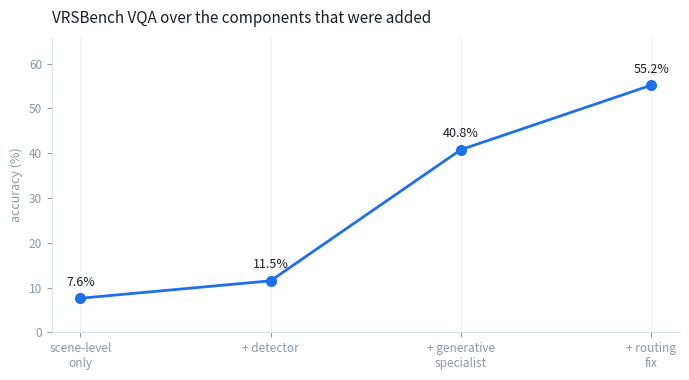

Python code for this plot:
"""Render the result figures used in the documentation.

Regenerated from eval/results/*.json rather than drawn by hand, so a figure
cannot drift from the number it claims to show. Every chart is written from the
same files the tables quote.
"""
from __future__ import annotations

import json
from pathlib import Path

import matplotlib
matplotlib.use("Agg")
import matplotlib.pyplot as plt

RESULTS = Path("eval/results")
OUT = Path("docs/figures")
INK, MUTED, ACCENT, WARN = "#1a1f26", "#8b98a5", "#1f6feb", "#d29922"


def _style(ax, title, xlabel=""):
    ax.set_title(title, fontsize=11, color=INK, pad=10, loc="left")
    ax.set_xlabel(xlabel, fontsize=9, color=MUTED)
    ax.tick_params(colors=MUTED, labelsize=8.5)
    for side in ("top", "right"):
        ax.spines[side].set_visible(False)
    for side in ("left", "bottom"):
        ax.spines[side].set_color("#dde3ea")
    ax.grid(axis="x", color="#eef1f5", linewidth=0.8)
    ax.set_axisbelow(True)


def load(name):
    p = RESULTS / name
    return json.loads(p.read_text()) if p.exists() else None


def per_type_vs_baseline():
    """Every question type against the baseline it has to beat."""
    d = load("vqa_v5.json") or load("vqa_v4.json")
    if not d:
        return
    types = sorted(d["by_type"], key=lambda k: d["by_type"][k]["accuracy"])
    ours = [d["by_type"][t]["accuracy"] * 100 for t in types]
    base = [d["by_type"][t]["majority"] * 100 for t in types]

    fig, ax = plt.subplots(figsize=(7.6, 4.6))
    y = range(len(types))
    ax.barh([i + 0.2 for i in y], ours, height=0.4, color=ACCENT, label="SatQuery")
    ax.barh([i - 0.2 for i in y], base, height=0.4, color="#c9d4e0",
            label="majority baseline")
    ax.set_yticks(list(y)); ax.set_yticklabels(types)
    _style(ax, "VRSBench VQA: every question type beats its baseline", "accuracy (%)")
    ax.legend(frameon=False, fontsize=8.5, loc="lower right")
    fig.tight_layout(); fig.savefig(OUT / "vqa_by_type.png", dpi=160); plt.close(fig)


def progression():
    """What each component was worth, in the order they were added."""
    stages = ["scene-level\nonly", "+ detector", "+ generative\nspecialist", "+ routing\nfix"]
    vqa = [7.6, 11.5, 40.8, 55.2]
    fig, ax = plt.subplots(figsize=(7.0, 3.9))
    ax.plot(stages, vqa, marker="o", color=ACCENT, linewidth=2, markersize=7)
    for x, v in zip(stages, vqa):
        ax.annotate(f"{v:.1f}%", (x, v), textcoords="offset points",
                    xytext=(0, 9), ha="center", fontsize=9, color=INK)
    ax.set_ylim(0, 66)
    _style(ax, "VRSBench VQA over the components that were added")
    ax.set_ylabel("accuracy (%)", fontsize=9, color=MUTED)
    fig.tight_layout(); fig.savefig(OUT / "vqa_progression.png", dpi=160); plt.close(fig)


def capabilities():
    """Every mandatory capability on one axis, against its own reference."""
    rows = []
    v = load("vqa_v5.json") or load("vqa_v4.json")
    if v: rows.append(("VRSBench VQA", v["overall"] * 100, 30.0, "majority"))
    r = load("rsvqa_lr.json")
    if r: rows.append(("RSVQA-LR", r["overall"] * 100, 33.0, "majority"))
    c = load("cdvqa_controller.json")
    if c: rows.append(("CDVQA change VQA", c["overall"] * 100, 47.3, "heuristic"))
    g = load("vrsbench_grounding.json")
    if g: rows.append(("VRSBench grounding", g["acc50"] * 100, 0.2, "patch tokens"))
    x = load("crossmodal.json")
    if x: rows.append(("Optical-SAR fused", x["by_reading"]["max"]["precision_at_k"] * 100,
                       x["by_reading"]["optical"]["precision_at_k"] * 100, "optical only"))
    if not rows:
        return
    names = [r[0] for r in rows][::-1]
    ours = [r[1] for r in rows][::-1]
    refs = [r[2] for r in rows][::-1]

    fig, ax = plt.subplots(figsize=(7.6, 3.6))
    y = range(len(names))
    ax.barh(list(y), ours, height=0.55, color=ACCENT)
    ax.scatter(refs, list(y), color=WARN, zorder=3, s=34, label="reference")
    for i, (o, rf) in enumerate(zip(ours, refs)):
        ax.annotate(f"{o:.1f}", (o, i), xytext=(6, -3), textcoords="offset points",
                    fontsize=8.5, color=INK)
    ax.set_yticks(list(y)); ax.set_yticklabels(names)
    _style(ax, "Each mandatory capability against its own reference point", "score (%)")
    ax.legend(frameon=False, fontsize=8.5, loc="lower right")
    fig.tight_layout(); fig.savefig(OUT / "capabilities.png", dpi=160); plt.close(fig)


def resolution():
    """The robustness check, including the confounded variant."""
    d = load("crossmodal_robustness.json")
    if not d:
        return
    sizes = list(d["by_size"]); vals = [d["by_size"][s] * 100 for s in sizes]
    fig, ax = plt.subplots(figsize=(6.6, 3.6))
    ax.bar(sizes, vals, color=ACCENT, width=0.5)
    for crop, v in d.get("by_crop", {}).items():
        ax.bar([f"{crop} crop"], [v * 100], color=WARN, width=0.5)
    for i, v in enumerate(vals):
        ax.annotate(f"{v:.1f}%", (i, v), xytext=(0, 5), textcoords="offset points",
                    ha="center", fontsize=9, color=INK)
    _style(ax, "Optical-SAR is invariant to apparent resolution")
    ax.set_ylabel("P@3 (%)", fontsize=9, color=MUTED)
    ax.text(0.99, 0.94, "orange: footprint changed, labels no longer valid",
            transform=ax.transAxes, ha="right", fontsize=8, color=MUTED)
    fig.tight_layout(); fig.savefig(OUT / "resolution.png", dpi=160); plt.close(fig)


if __name__ == "__main__":
    OUT.mkdir(parents=True, exist_ok=True)
    for fn in (per_type_vs_baseline, progression, capabilities, resolution):
        fn()
    for p in sorted(OUT.glob("*.png")):
        print(f"  {p}  {p.stat().st_size // 1024} KB")
